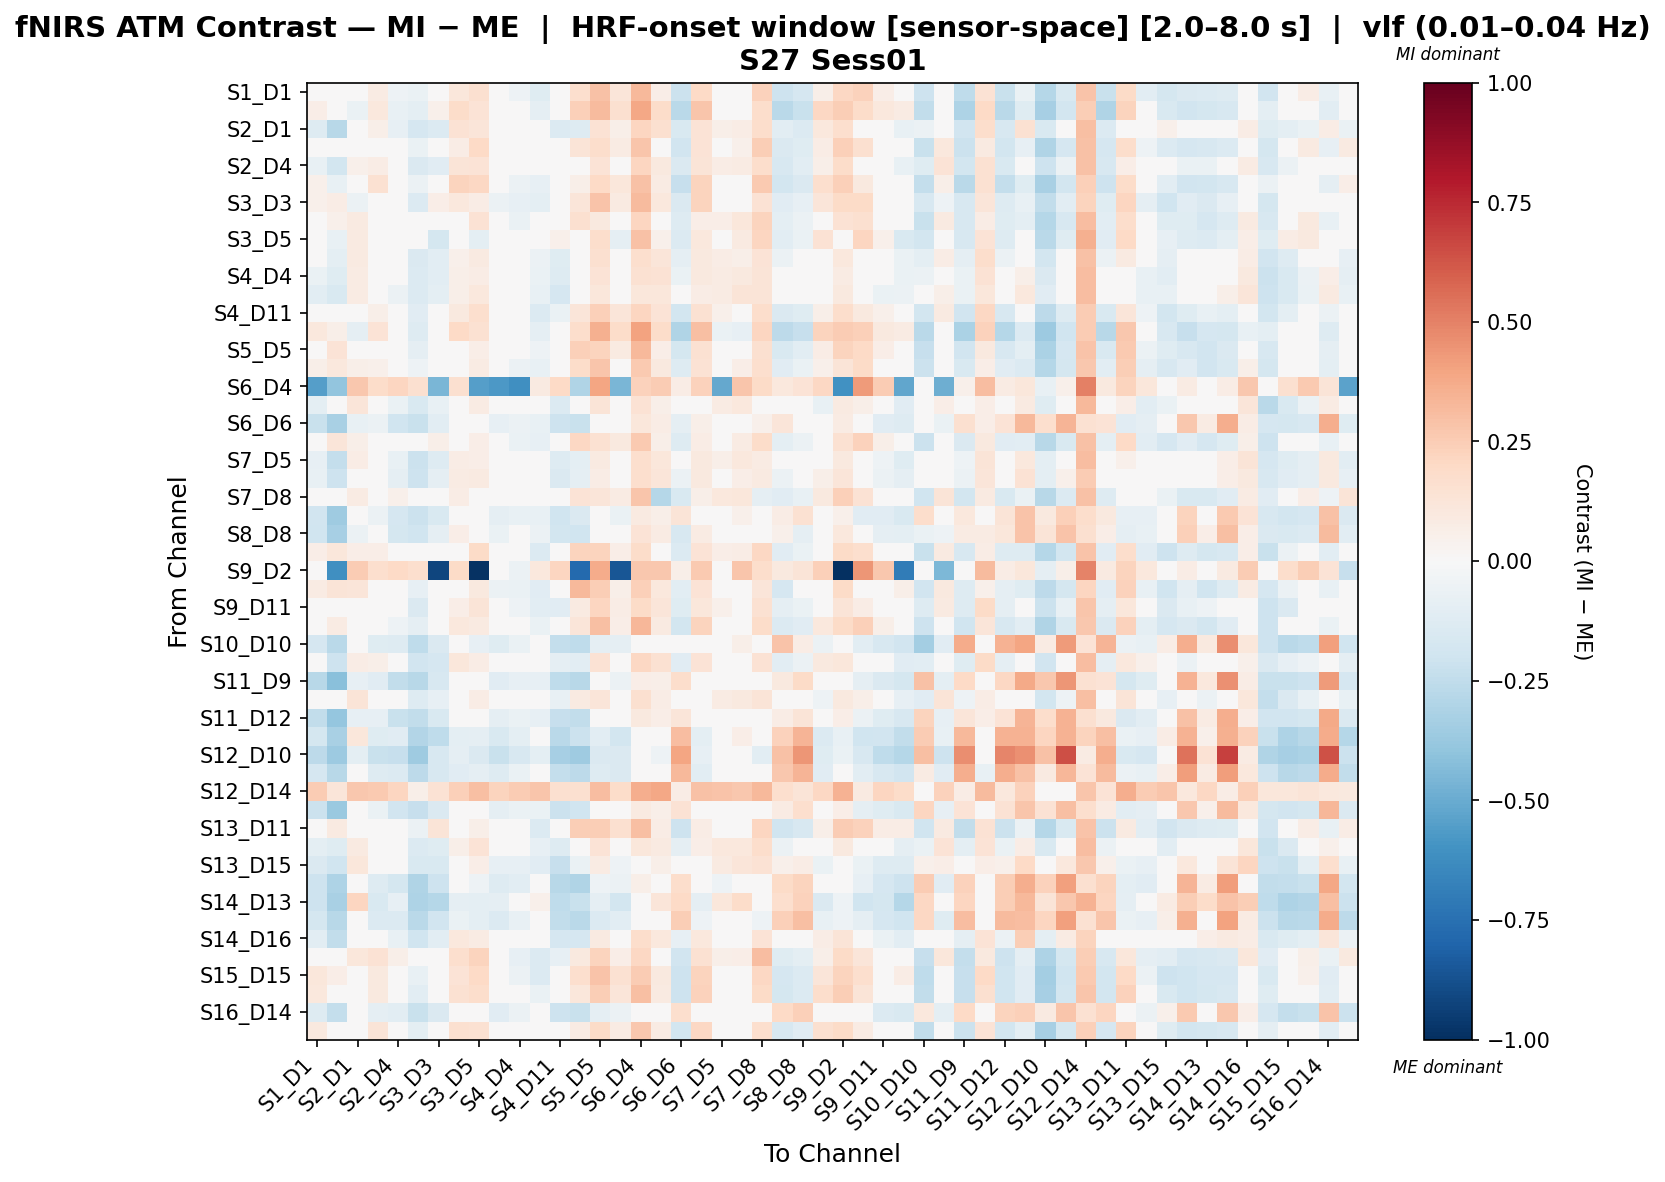

The file beside this chart, header and first rows:
, S1_D1 hbo, S1_D3 hbo, S2_D1 hbo, S2_D2 hbo, S2_D4 hbo, S3_D1 hbo, S3_D3 hbo, S3_D4 hbo, S3_D5 hbo, S4_D2 hbo, S4_D4 hbo, S4_D6 hbo, S4_D11 hbo, S5_D3 hbo, S5_D5 hbo, S5_D7 hbo, S6_D4 hbo, S6_D5 hbo, S6_D6 hbo, S6_D8 hbo, S7_D5 hbo, S7_D7 hbo, S7_D8 hbo
S1_D1 hbo, -0.0205, 0.0114, 0.001562, 0.08497, -0.05363, -0.06629, 0.04943, 0.1105, 0.1612, -0.002712, -0.05463, -0.1219, -0.000459, 0.1692, 0.2959, 0.1193, 0.3209, 0.07027, -0.2143, 0.2023, 0.01567, 0.03919, 0.233
S1_D3 hbo, 0.068, 0.01562, -0.06905, 0.1056, -0.07295, -0.09768, 0.05062, 0.1825, 0.1333, 0.01002, -0.01419, -0.09014, 0.02263, 0.2349, 0.3164, 0.1588, 0.3854, 0.1862, -0.2673, 0.2806, -0.02272, -0.0152, 0.1745
S2_D1 hbo, -0.1309, -0.2778, 0.01439, 0.06002, -0.07881, -0.1698, -0.1331, 0.1415, 0.1203, -0.003131, 0.004718, -0.01213, -0.1351, -0.1327, 0.1418, 0.05784, 0.2135, 0.1611, -0.1535, 0.14, 0.05765, 0.07644, 0.1793
S2_D2 hbo, -0.009677, 0.03947, 0.04347, 0.03649, 0.01996, -0.06924, 0.003349, 0.07651, 0.1966, -0.005335, -0.04146, -0.04146, -0.02557, 0.1319, 0.1748, 0.07994, 0.2748, -0.005335, -0.1924, 0.1335, 0.04995, 0.05429, 0.2437
S2_D4 hbo, -0.07719, -0.181, 0.05406, 0.07752, -0.00218, -0.1406, -0.1121, 0.1274, 0.1369, 0.04021, 0.003148, -0.03925, -0.04127, -0.0008884, 0.1358, 0.006598, 0.2175, 0.09427, -0.1474, 0.1296, 0.07727, 0.08261, 0.1767
S3_D1 hbo, 0.05192, -0.07305, 0.008522, 0.1545, 0.04524, -0.05958, -0.02176, 0.2203, 0.2058, -0.03507, -0.05856, -0.08087, -0.04289, 0.06202, 0.1991, 0.111, 0.2927, 0.08087, -0.2303, 0.2191, 0.03307, 0.03971, 0.2638
S3_D3 hbo, 0.05366, 0.07454, -0.05653, 0.03007, -0.04858, -0.1403, 0.06564, 0.1073, 0.07718, -0.06033, -0.08127, -0.1009, -0.0328, 0.1229, 0.2841, 0.09153, 0.3156, 0.1087, -0.1433, 0.2239, -0.03491, 0.0158, 0.1453
S3_D4 hbo, -0.03238, 0.05359, 0.0904, 0.007907, 0.03733, -0.02035, -0.009849, 0.02628, 0.1421, -0.02487, -0.06466, -0.03014, -0.014, 0.1568, 0.09674, 0.02994, 0.2168, -0.014, -0.131, 0.06254, 0.06799, 0.11, 0.2208
S3_D5 hbo, 0.02594, -0.07115, 0.08595, 0.00901, 0.03652, -0.03363, -0.1746, 0.04291, -0.09947, 0.01, -0.005939, -0.0005419, 0.05366, -0.01716, 0.1732, -0.09289, 0.2941, 0.05366, -0.1404, 0.1035, 0.03711, 0.08676, 0.2112
S4_D2 hbo, -0.0348, -0.09446, 0.08726, 0.01558, 0.01406, -0.1438, -0.1023, 0.0527, 0.0903, -0.01598, -0.036, -0.05746, -0.1197, 0.01072, 0.1586, 0.01463, 0.1672, 0.119, -0.08794, 0.09526, 0.07125, 0.06079, 0.1368
S4_D4 hbo, -0.06886, -0.1204, 0.07845, 0.004677, -0.02318, -0.1401, -0.1085, 0.05655, 0.07616, -0.02894, -0.02966, -0.06723, -0.1298, -0.0143, 0.1386, 0.007462, 0.1494, 0.1452, -0.06385, 0.09422, 0.08011, 0.09889, 0.1273
S4_D6 hbo, -0.1074, -0.1495, 0.08495, 0.006922, -0.06082, -0.1376, -0.1015, 0.05723, 0.1043, -0.02311, -0.02477, -0.07443, -0.1645, -0.01065, 0.1153, 0.01227, 0.1119, 0.1145, -0.04947, 0.07352, 0.08139, 0.1254, 0.1289
S4_D11 hbo, 0.02245, -0.002521, 0.02431, 0.05922, 0.04677, -0.1137, 0.009484, 0.09444, 0.1654, 0.003007, -0.03635, -0.133, -0.067, 0.1184, 0.2405, 0.1238, 0.2156, 0.1362, -0.1807, 0.1538, 0.05445, 0.01473, 0.1729
S5_D3 hbo, 0.1075, 0.05739, -0.08661, 0.134, -0.03927, -0.1326, 0.04392, 0.2, 0.1519, 0.002478, -0.02753, -0.08925, 0.02213, 0.179, 0.3585, 0.1799, 0.4045, 0.1813, -0.2993, 0.2991, -0.0631, -0.07904, 0.2117
S5_D5 hbo, 0.0167, 0.1364, 0.04013, -0.009331, 0.007443, -0.09008, 0.03722, 0.03832, 0.06914, -0.03323, -0.04909, -0.05301, 0.03097, 0.242, 0.2261, 0.09288, 0.3252, 0.06503, -0.1731, 0.1548, -0.01162, 0.02728, 0.1621
S5_D7 hbo, 0.05972, 0.1026, 0.05477, 0.05107, -0.002572, -0.05364, 0.01489, 0.04075, 0.07891, -0.04167, -0.05837, -0.07588, 0.00939, 0.1838, 0.2767, 0.01408, 0.2618, 0.09401, -0.1316, 0.1437, 0.02526, 0.06914, 0.1717
S6_D4 hbo, -0.5492, -0.3984, 0.2715, 0.1797, 0.2141, 0.1637, -0.4603, 0.1636, -0.5491, -0.5767, -0.6158, 0.09007, 0.1977, -0.2974, 0.3969, -0.4556, 0.232, 0.2549, 0.07178, 0.2274, -0.5146, 0.2781, 0.1912
S6_D5 hbo, -0.09851, -0.04072, 0.1221, -0.03458, -0.06317, -0.1523, -0.07582, 0.007792, 0.08338, -0.02671, -0.04427, -0.04498, -0.1383, 0.04843, 0.1325, -0.02105, 0.1459, 0.06096, -0.02946, 0.04803, 0.0835, 0.1046, 0.01226
S6_D6 hbo, -0.2218, -0.3281, -0.07225, -0.05956, -0.2002, -0.223, -0.1068, 0.0455, 0.01089, -0.08286, -0.05921, -0.07225, -0.2086, -0.223, 0.001623, -0.01691, 0.1119, 0.07158, -0.09063, 0.05879, -0.002567, 0.0238, 0.05075
S6_D8 hbo, -0.01494, 0.1187, 0.06005, -0.03226, 0.002337, -0.03242, 0.05577, -0.03226, 0.06632, -0.02658, -0.06639, -0.08355, 0.002652, 0.2047, 0.153, 0.09558, 0.2641, 0.06052, -0.1277, 0.0729, 0.0195, 0.08332, 0.1828
S7_D5 hbo, -0.07855, -0.2367, 0.07254, 0.02025, -0.07218, -0.2164, -0.1315, 0.07599, 0.06379, -0.03864, -0.02198, -0.004951, -0.1292, -0.09864, 0.08776, -0.02357, 0.1679, 0.1132, -0.04712, 0.09593, 0.06034, 0.1042, 0.0858
S7_D7 hbo, -0.07067, -0.208, 0.0457, 0.002668, -0.09279, -0.2098, -0.08612, 0.07849, 0.08735, -0.03139, -0.02105, -0.004762, -0.1444, -0.08858, 0.07236, 0.01331, 0.1646, 0.1188, -0.05598, 0.09596, 0.03709, 0.06399, 0.091
S7_D8 hbo, 0.02256, 0.03654, 0.07968, 0.03788, 0.05179, -0.04019, -0.008079, 0.07417, 0.04487, 0.00724, -0.008079, -0.008079, 0.00724, 0.1341, 0.1201, 0.08116, 0.2745, -0.2823, -0.1503, 0.05885, 0.1048, 0.1118, -0.08772
S8_D6 hbo, -0.1879, -0.3539, 0.02872, -0.05838, -0.1702, -0.2143, -0.1497, 0.02205, 0.004047, -0.08984, -0.07479, -0.07514, -0.2025, -0.1472, -0.01366, -0.06352, 0.08883, 0.06137, 0.1303, 0.02097, 0.0101, 0.05119, 0.04411
S8_D8 hbo, -0.1957, -0.3323, -0.06233, -0.03452, -0.1784, -0.1977, -0.09227, 0.06972, 0.03566, -0.06651, -0.04549, -0.06233, -0.1862, -0.1977, 0.02612, 0.007036, 0.1362, 0.08358, -0.1573, 0.08301, 0.004453, 0.02384, 0.0452
S8_D15 hbo, 0.06277, 0.115, 0.06738, 0.06684, 0.002822, -0.04942, 0.04848, 0.04622, 0.1902, -0.005672, -0.04698, -0.1334, -0.0199, 0.2227, 0.2255, 0.06462, 0.1824, 0.02595, -0.1378, 0.1339, 0.06409, 0.07312, 0.2052
S9_D2 hbo, -0.01023, -0.616, 0.2501, 0.1712, 0.2, 0.1653, -0.9183, 0.1924, -0.9892, -0.02378, -0.06168, 0.1044, 0.2118, -0.779, 0.3738, -0.8593, 0.2678, 0.2678, 0.06232, 0.2587, 0.0127, 0.2772, 0.1788
S9_D9 hbo, 0.08222, 0.1302, 0.1198, 0.02073, 0.01014, -0.0793, 0.03467, 0.03452, 0.09638, -0.06237, -0.06528, -0.1134, -0.04187, 0.3204, 0.2454, 0.05845, 0.2406, 0.1027, -0.1079, 0.1345, 0.04249, 0.04055, 0.1224
S9_D11 hbo, -0.007311, -0.01509, 0.04807, 0.02547, 0.02167, -0.146, -0.02098, 0.06265, 0.1314, -0.01055, -0.05048, -0.1076, -0.1146, 0.08979, 0.2182, 0.07417, 0.1904, 0.1198, -0.1181, 0.1113, 0.05123, 0.03961, 0.1488
S10_D9 hbo, 0.03812, 0.08082, -0.007054, 0.04693, -0.0537, -0.08798, 0.0252, 0.1052, 0.08608, -0.02934, -0.04957, -0.06605, 0.002518, 0.1237, 0.2993, 0.0692, 0.3313, 0.09264, -0.1803, 0.2258, -0.01698, 0.02105, 0.1801
S10_D10 hbo, -0.1647, -0.271, -0.002723, -0.1248, -0.1314, -0.2577, -0.1449, -0.03382, -0.08495, -0.1246, -0.06259, -0.002723, -0.2355, -0.2577, -0.08596, -0.08798, 0.03261, 0.04151, 0.03792, -0.02054, 0.01151, 0.05638, -0.04509
S10_D12 hbo, -0.02016, -0.2061, 0.07033, 0.05506, 0.006863, -0.19, -0.1674, 0.1169, 0.07496, 0.01801, 0.01287, 0.01287, -0.08761, -0.1072, 0.1473, -0.003341, 0.2103, 0.1534, -0.1107, 0.1383, 0.02138, 0.03202, 0.1424
S11_D9 hbo, -0.2804, -0.4193, -0.08583, -0.11, -0.2471, -0.2755, -0.1633, 0.001235, -0.03748, -0.1098, -0.08041, -0.08583, -0.2533, -0.2755, -0.04469, -0.05913, 0.06767, 0.05634, 0.1744, 0.01452, -0.02291, 0.01366, 0.002381
S11_D11 hbo, -0.04554, -0.015, 0.1308, -0.01354, -0.01123, -0.1312, -0.07995, -0.02621, 0.07466, -0.008993, -0.02493, -0.04695, -0.07505, 0.09038, 0.1235, -0.03951, 0.1579, 0.07346, -0.04682, 0.04311, 0.08542, 0.09398, 0.1287
S11_D12 hbo, -0.2496, -0.3885, -0.07838, -0.07916, -0.2227, -0.2447, -0.1552, 0.03206, -0.006657, -0.09175, -0.06659, -0.07838, -0.2267, -0.2447, -0.01387, -0.02831, 0.09849, 0.06803, 0.1213, 0.04534, -0.0153, 0.01285, 0.0332
S11_D13 hbo, -0.1791, -0.3215, 0.1131, -0.1223, -0.1157, -0.2935, -0.2518, -0.1008, -0.09275, -0.1495, -0.09594, -0.03112, -0.2695, -0.211, -0.1086, -0.1808, -0.02884, 0.03047, 0.3099, -0.1001, -0.0149, 0.06993, -0.03592
S12_D10 hbo, -0.2605, -0.3668, -0.09855, -0.2206, -0.2272, -0.3535, -0.1594, -0.09168, -0.1422, -0.2205, -0.1584, -0.09855, -0.3313, -0.3535, -0.1435, -0.1461, -0.02525, -0.05432, 0.3953, -0.07839, -0.04362, 0.0216, -0.1024
S12_D12 hbo, -0.168, -0.2743, -0.006076, -0.1282, -0.1347, -0.261, -0.1624, -0.1149, -0.0883, -0.128, -0.06594, -0.006076, -0.2388, -0.261, -0.1282, -0.142, -0.04844, 0.03816, 0.3207, -0.1016, 0.001101, 0.04244, -0.04844
S12_D14 hbo, 0.2565, 0.1186, 0.2717, 0.2587, 0.2141, 0.05863, 0.1454, 0.2411, 0.301, 0.223, 0.2564, 0.2786, 0.1563, 0.163, 0.312, 0.1854, 0.3612, 0.3875, 0.0765, 0.2923, 0.2851, 0.2695, 0.3211
S13_D6 hbo, -0.2141, -0.3732, -0.01732, -0.06951, -0.1927, -0.2292, -0.145, 0.02224, -0.003307, -0.09357, -0.06539, -0.06958, -0.215, -0.2031, -0.01724, -0.04512, 0.08902, 0.06135, 0.1449, 0.0356, -0.01513, 0.007768, 0.03676
S13_D11 hbo, -0.01773, 0.09029, 0.005092, 0.00234, -0.04978, -0.06245, 0.1278, 0.006123, 0.05635, 0.0212, -0.0304, -0.136, 0.001994, 0.247, 0.2451, 0.163, 0.3004, 0.07194, -0.2093, 0.07521, 0.03989, 0.04179, 0.2144
S13_D13 hbo, -0.09534, -0.121, 0.0929, 0.03955, -0.01591, -0.1384, -0.1187, 0.06116, 0.1344, 0.01634, -0.01282, -0.0858, -0.1315, 0.002105, 0.1358, -0.01402, 0.1147, 0.08937, -0.0885, 0.06725, 0.1053, 0.1076, 0.173
S13_D15 hbo, -0.1443, -0.1991, 0.1142, 0.005619, -0.02256, -0.1521, -0.1521, 0.02554, 0.0698, -0.08556, -0.08436, -0.1136, -0.2322, -0.06254, 0.0786, -0.05419, 0.04276, 0.05509, 0.02629, 0.006203, 0.09094, 0.1231, 0.1467
S14_D12 hbo, -0.206, -0.3123, -0.04405, -0.129, -0.1727, -0.299, -0.2051, -0.004229, -0.05196, -0.1288, -0.1039, -0.04405, -0.2768, -0.299, -0.05467, -0.06008, 0.0622, 0.03734, 0.1768, 0.009058, -0.05059, -0.01611, -0.0121
S14_D13 hbo, -0.2106, -0.3213, 0.2146, -0.1508, -0.08545, -0.3075, -0.2887, -0.09055, -0.09451, -0.09315, -0.02746, 0.05205, -0.2522, -0.221, -0.0886, -0.1874, -0.01396, 0.118, 0.2008, -0.08906, 0.116, 0.18, -0.03473
S14_D14 hbo, -0.1739, -0.2802, -0.01192, -0.134, -0.1406, -0.2669, -0.1879, -0.06608, -0.09415, -0.1338, -0.07179, -0.01192, -0.2447, -0.2669, -0.134, -0.1044, 0.0003514, 0.03231, 0.2476, -0.05279, -0.01455, 0.02188, -0.05429
S14_D16 hbo, -0.1072, -0.2428, -0.01051, 0.0179, -0.07618, -0.1987, -0.1023, 0.1086, 0.07895, -0.04423, -0.04276, -0.0347, -0.1686, -0.1654, 0.08861, 0.03607, 0.1754, 0.106, -0.08256, 0.1076, 0.03365, 0.03698, 0.1334
S15_D13 hbo, 0.002681, -0.008054, 0.1143, 0.1473, 0.05778, 0.02653, -0.02399, 0.1707, 0.2227, -0.0294, -0.08263, -0.1386, -0.08534, 0.0984, 0.2218, 0.0659, 0.2049, 0.006011, -0.1912, 0.1541, 0.06111, 0.06382, 0.3113
S15_D15 hbo, 0.1103, 0.0647, 0.01041, 0.09838, 0.03735, -0.07142, 0.03691, 0.1363, 0.2027, -0.03509, -0.05705, -0.1331, -0.0389, 0.171, 0.2865, 0.1553, 0.2554, 0.09411, -0.2089, 0.2226, 0.02275, 0.01244, 0.2069
S15_D16 hbo, 0.1024, 0.001436, 0.001144, 0.09934, 0.02003, -0.1072, -0.0155, 0.1517, 0.1741, -0.029, -0.02999, -0.06826, -0.01451, 0.1158, 0.2448, 0.1198, 0.3007, 0.08694, -0.2065, 0.2273, 0.008797, 0.01628, 0.1939
S16_D14 hbo, -0.1284, -0.2347, -0.009486, -0.08857, -0.1069, -0.2214, -0.1468, -0.02064, -0.04871, -0.1119, -0.05763, -0.009486, -0.2071, -0.2214, -0.08857, -0.05901, 0.04579, 0.04257, 0.1697, -0.007355, -0.006468, 0.01715, -0.008847
S16_D16 hbo, 0.1005, -0.03798, 0.02626, 0.1277, 0.03111, -0.09384, -0.007658, 0.164, 0.1545, -0.02234, -0.0235, -0.0235, -0.02234, 0.08309, 0.1953, 0.08172, 0.2731, 0.08578, -0.1841, 0.2043, 0.04581, 0.04485, 0.1672
